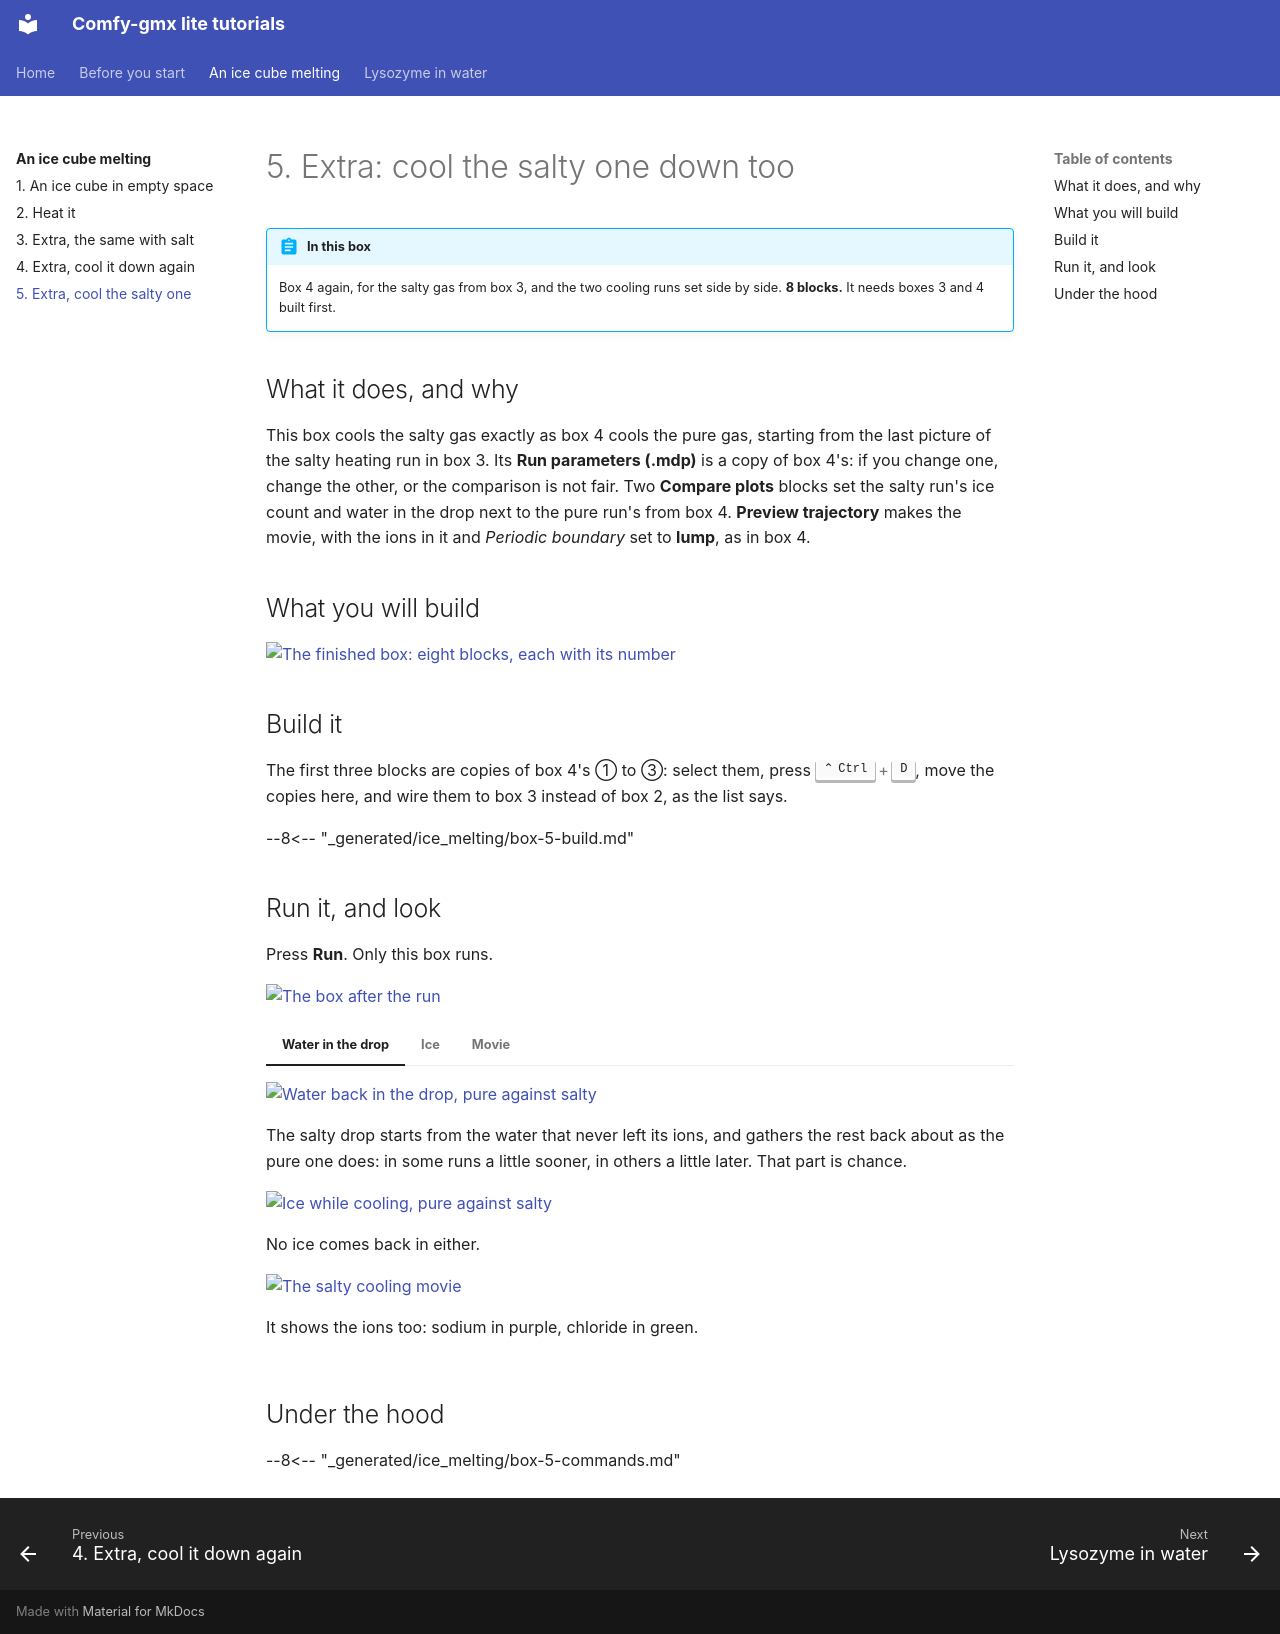

repository: CWoodkid/comfy-gmx-lite · page: ice/5-cool-salty/index.html · generator: mkdocs

# 5. Extra: cool the salty one down too

!!! abstract "In this box"
    Box 4 again, for the salty gas from box 3, and the two cooling runs set
    side by side. **8 blocks.** It needs boxes 3 and 4 built first.

## What it does, and why

This box cools the salty gas exactly as box 4 cools the pure gas, starting
from the last picture of the salty heating run in box 3. Its **Run
parameters (.mdp)** is a copy of box 4's: if you change one, change the
other, or the comparison is not fair. Two **Compare plots** blocks set the
salty run's ice count and water in the drop next to the pure run's from box
4. **Preview trajectory** makes the movie, with the ions in it and
*Periodic boundary* set to **lump**, as in box 4.

## What you will build

[![The finished box: eight blocks, each with its number](../pictures/ice_melting/box-5.webp){ .canvas }](../pictures/ice_melting/box-5.webp)

## Build it

The first three blocks are copies of box 4's ① to ③: select them, press
++ctrl+d++, move the copies here, and wire them to box 3 instead of box 2, as
the list says.

--8<-- "_generated/ice_melting/box-5-build.md"

## Run it, and look

Press **Run**. Only this box runs.

[![The box after the run](../pictures/ice_melting/box-5-results.webp){ .canvas }](../pictures/ice_melting/box-5-results.webp)

=== "Water in the drop"

    [![Water back in the drop, pure against salty](../pictures/ice_melting/cmp_cool_drop.webp){ .canvas }](../pictures/ice_melting/cmp_cool_drop.webp)

    The salty drop starts from the water that never left its ions, and
    gathers the rest back about as the pure one does: in some runs a little
    sooner, in others a little later. That part is chance.

=== "Ice"

    [![Ice while cooling, pure against salty](../pictures/ice_melting/cmp_cool_ice.webp){ .canvas }](../pictures/ice_melting/cmp_cool_ice.webp)

    No ice comes back in either.

=== "Movie"

    [![The salty cooling movie](../pictures/ice_melting/salt_cool_watch.webp){ .canvas }](../pictures/ice_melting/salt_cool_watch.webp)

    It shows the ions too: sodium in purple, chloride in green.

## Under the hood

--8<-- "_generated/ice_melting/box-5-commands.md"
